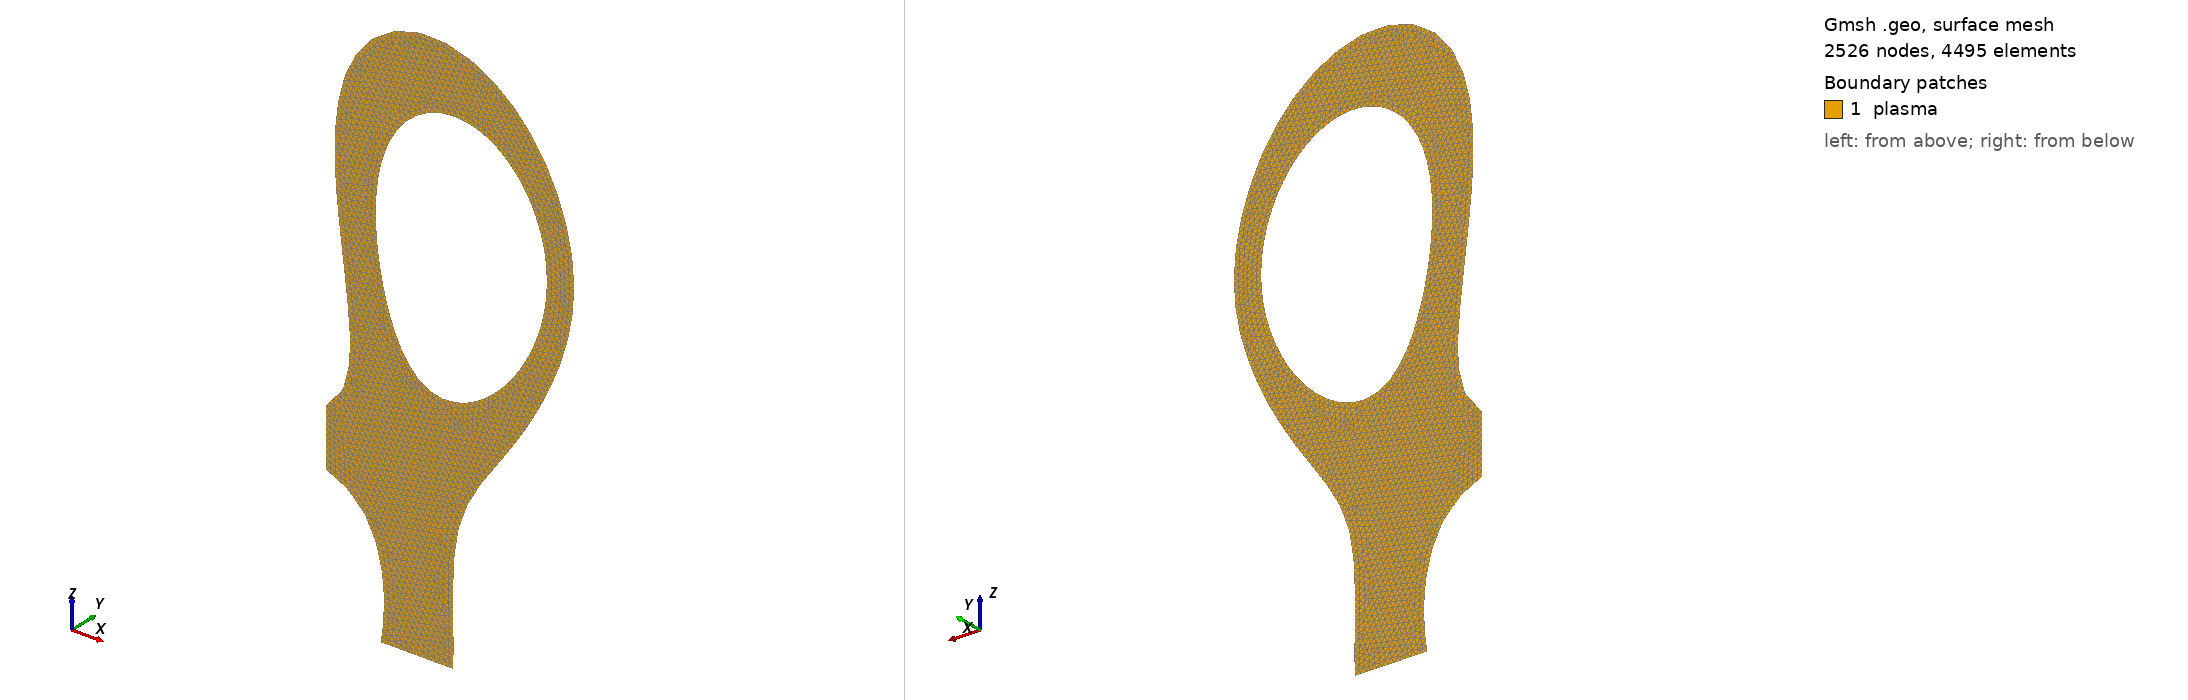

Gmsh geometry script, surface-meshed: 2526 nodes, 4495 surface elements. Boundary patches (legend numbers): 1 plasma. Left view from above one corner, right view from below the opposite corner. Legend entries are the model's physical surfaces. The drawing asked Gmsh for element sizes between 1% and 20% of the model's largest extent; the script's own settings can give other sizes.

=== tokamak_mesh-edit.geo (drawn) ===
// Tokamak Plasma Boundaries
// Inner: CLOSED, Outer: OPEN

lc = 0.01;

// Inner boundary - CLOSED
Point(1) = {0.9444428591565412, 0, -0.304423940930138, lc};
Point(2) = {0.974047397887923, 0, -0.3022643698767933, lc};
Point(3) = {1.002300156696647, 0, -0.2930244573953897, lc};
Point(4) = {1.0284254032633506, 0, -0.2787964753136408, lc};
Point(5) = {1.052282636165241, 0, -0.26100668658176257, lc};
Point(6) = {1.073921871242266, 0, -0.24056806505176326, lc};
Point(7) = {1.0934305789695646, 0, -0.21808250041756386, lc};
Point(8) = {1.110882085361218, 0, -0.1939629523094348, lc};
Point(9) = {1.126305287823119, 0, -0.16849747768124157, lc};
Point(10) = {1.1396855885170618, 0, -0.14190139386285144, lc};
Point(11) = {1.150950159272037, 0, -0.11434264901609197, lc};
Point(12) = {1.1599879176981278, 0, -0.08597602867465017, lc};
Point(13) = {1.1666372916855858, 0, -0.056957288941104384, lc};
Point(14) = {1.1707332519364257, 0, -0.027470568422769646, lc};
Point(15) = {1.172119433549589, 0, 0.0022661637076139295, lc};
Point(16) = {1.1706934483855451, 0, 0.03200046636255788, lc};
Point(17) = {1.1664326623205168, 0, 0.06146221618736587, lc};
Point(18) = {1.1593597298372882, 0, 0.0903779042341205, lc};
Point(19) = {1.1494994256682771, 0, 0.11846497820536543, lc};
Point(20) = {1.1368663487245096, 0, 0.14541767877477038, lc};
Point(21) = {1.1214328657010455, 0, 0.17086846582873005, lc};
Point(22) = {1.1031769815997399, 0, 0.19437359480667502, lc};
Point(23) = {1.0821074583428423, 0, 0.21538805242076886, lc};
Point(24) = {1.0583189095528502, 0, 0.23325786634565834, lc};
Point(25) = {1.0320536006155492, 0, 0.2472213216855811, lc};
Point(26) = {1.003789235072102, 0, 0.2564693478959328, lc};
Point(27) = {0.9742983279896035, 0, 0.26024502109269504, lc};
Point(28) = {0.9446558524148224, 0, 0.25801192883879803, lc};
Point(29) = {0.9161239142909431, 0, 0.2496740740644818, lc};
Point(30) = {0.889904876519218, 0, 0.23566084156138878, lc};
Point(31) = {0.8668857384868289, 0, 0.2168360579750194, lc};
Point(32) = {0.8475259495370666, 0, 0.19425307263168767, lc};
Point(33) = {0.8318905375430004, 0, 0.16893845430269033, lc};
Point(34) = {0.8197774910737289, 0, 0.14175438236029236, lc};
Point(35) = {0.810842164739139, 0, 0.1133611984747285, lc};
Point(36) = {0.8047077576770006, 0, 0.08423029361258282, lc};
Point(37) = {0.8010018257031842, 0, 0.0546893523692909, lc};
Point(38) = {0.7993929178212206, 0, 0.02495838973026386, lc};
Point(39) = {0.799600081351132, 0, -0.0048166830592403205, lc};
Point(40) = {0.8013913450328263, 0, -0.034539380356572155, lc};
Point(41) = {0.8045995927933607, 0, -0.06414316906448624, lc};
Point(42) = {0.8091266563587735, 0, -0.09357435616830537, lc};
Point(43) = {0.8149516442830987, 0, -0.12277626665167238, lc};
Point(44) = {0.8221390536030875, 0, -0.15167251079814723, lc};
Point(45) = {0.8308545268655535, 0, -0.18014399833680164, lc};
Point(46) = {0.8414033324149601, 0, -0.20798561932455795, lc};
Point(47) = {0.8542831723111645, 0, -0.2348222137697877, lc};
Point(48) = {0.8702994300920612, 0, -0.2598968698993898, lc};
Point(49) = {0.8905115328452029, 0, -0.28168606313353434, lc};
Point(50) = {0.9156274293202348, 0, -0.2974723509732274, lc};
Line(1) = {1, 2, 3, 4, 5, 6, 7, 8, 9, 10, 11, 12};
Line(2) = {12, 13, 14, 15, 16, 17, 18, 19, 20, 21, 22, 23, 24};
Line(3) = {24, 25, 26, 27, 28, 29, 30, 31, 32, 33, 34, 35, 36};
Line(4) = {36, 37, 38, 39, 40, 41, 42, 43, 44, 45, 46, 47, 48, 49, 50, 1};

// Outer wall - OPEN
Point(51) = {0.9685491202083102, 0, -0.83, lc};
Point(52) = {0.9687023200348754, 0, -0.7747006252284792, lc};
Point(53) = {0.9681939364071659, 0, -0.7177494763235321, lc};
Point(54) = {0.9682127405964082, 0, -0.6607975520782261, lc};
Point(55) = {0.9709928242270123, 0, -0.6039257650986646, lc};
Point(56) = {0.980217344277768, 0, -0.5477826282566525, lc};
Point(57) = {0.9997140463451705, 0, -0.494379151237546, lc};
Point(58) = {1.0285026211079142, 0, -0.44529202362064013, lc};
Point(59) = {1.061452086022729, 0, -0.398842261987335, lc};
Point(60) = {1.094606036599976, 0, -0.35253531288910833, lc};
Point(61) = {1.1259397796316304, 0, -0.30498334561414575, lc};
Point(62) = {1.1545361373844247, 0, -0.25573964057771037, lc};
Point(63) = {1.1798987466689237, 0, -0.20475757137397274, lc};
Point(64) = {1.20142490091439, 0, -0.1520452440365415, lc};
Point(65) = {1.2182013452155707, 0, -0.09764261075061202, lc};
Point(66) = {1.228919185139756, 0, -0.041743076932036924, lc};
Point(67) = {1.2321209914533096, 0, 0.015072431610734073, lc};
Point(68) = {1.227251877857189, 0, 0.07177158827775068, lc};
Point(69) = {1.2150653850654278, 0, 0.12736973719149572, lc};
Point(70) = {1.1964084773221075, 0, 0.1811462128655754, lc};
Point(71) = {1.171404575136192, 0, 0.2322757162755893, lc};
Point(72) = {1.1398712079692879, 0, 0.279647271360018, lc};
Point(73) = {1.1017260219910912, 0, 0.3218617682822106, lc};
Point(74) = {1.0571878299528443, 0, 0.3572428787172717, lc};
Point(75) = {1.0069271035164875, 0, 0.38383341561673723, lc};
Point(76) = {0.9522282686578526, 0, 0.3992467687280362, lc};
Point(77) = {0.8954657140072375, 0, 0.4007602470304186, lc};
Point(78) = {0.8406334675621038, 0, 0.38618611833388045, lc};
Point(79) = {0.7928562574931031, 0, 0.3556098011396004, lc};
Point(80) = {0.7561519462006785, 0, 0.31230486837843535, lc};
Point(81) = {0.7314110463945447, 0, 0.2611380083059651, lc};
Point(82) = {0.7169860218901586, 0, 0.20610822805714993, lc};
Point(83) = {0.7102906955174435, 0, 0.14958130945785694, lc};
Point(84) = {0.7091413539205506, 0, 0.09265586486075922, lc};
Point(85) = {0.7120657520812541, 0, 0.03578615604793849, lc};
Point(86) = {0.7176704871099693, 0, -0.02088808531151916, lc};
Point(87) = {0.7245228652571581, 0, -0.07742753608366232, lc};
Point(88) = {0.731571427082355, 0, -0.13394314131041363, lc};
Point(89) = {0.7380008522497664, 0, -0.19053163499111914, lc};
Point(90) = {0.7424185287410541, 0, -0.24730593381315577, lc};
Point(91) = {0.741409137630704, 0, -0.3041996548404066, lc};
Point(92) = {0.7272566579391383, 0, -0.35908258262317966, lc};
Point(94) = {0.69, 0, -0.40391534543843804, lc};
Line(5) = {51, 52, 53, 54, 55, 56, 57, 58, 59, 60, 61, 62, 63, 64, 65, 66, 67, 68, 69, 70, 71, 72, 73, 74, 75, 76, 77, 78, 79, 80, 81, 82, 83, 84, 85, 86, 87, 88, 89, 90, 91, 92, 94};

// Outer divertor - OPEN
Point(95) = {0.8094870111884969, 0, -0.83, lc};
Point(96) = {0.8145839601074554, 0, -0.7969028831279591, lc};
Point(97) = {0.8172424105840114, 0, -0.7430743522666426, lc};
Point(98) = {0.8124951906890966, 0, -0.6893964903705225, lc};
Point(99) = {0.7993811297915628, 0, -0.6371554496392329, lc};
Point(100) = {0.7751475317807859, 0, -0.5891636722451165, lc};
Point(101) = {0.7367410572688677, 0, -0.5517369801709725, lc};
Point(102) = {0.69, 0, -0.5290797914206272, lc};
Line(6) = {95, 96, 97, 98, 99, 100, 101, 102};


// Wall Boundaries
Line(7) = {95, 51};
Line(8) = {102, 94};

// Curve Loop(1) = {2, -5, -3, 4};
// Curve Loop(2) = {1};
// Plane Surface(1) = {1, 2};

Curve Loop(1) = {5, -8, -6, 7};
Curve Loop(2) = {1, 2, 3, 4};
Plane Surface(1) = {1, 2};

// Extrude {{0, 0, 1}, {0, 0, 0}, Pi/2} {
//   Surface{1}; Layers{6};
// }
//
// Extrude {{0, 0, 1}, {0, 0, 0}, Pi/2} {
//   Surface{32}; Layers{6};
// }
//
// Extrude {{0, 0, 1}, {0, 0, 0}, Pi/2} {
//   Surface{59}; Layers{6};
// }
//
// Extrude {{0, 0, 1}, {0, 0, 0}, Pi/2} {
//   Surface{86}; Layers{6};
// }
//
// Physical Volume("plasma", 113) = {2, 3, 4, 1};
//
// Physical Surface("core", 114) = {85, 112, 31, 58};
// Physical Surface("edge", 115) = {96, 104, 69, 77, 42, 50, 15, 23};
// Physical Surface("walls", 116) = {108, 27, 54, 81, 73, 100, 19, 46};


//+
Physical Surface("plasma", 9) = {1};
//+
Physical Curve("edge", 10) = {5, 8, 6, 7, 4, 1, 2, 3};
